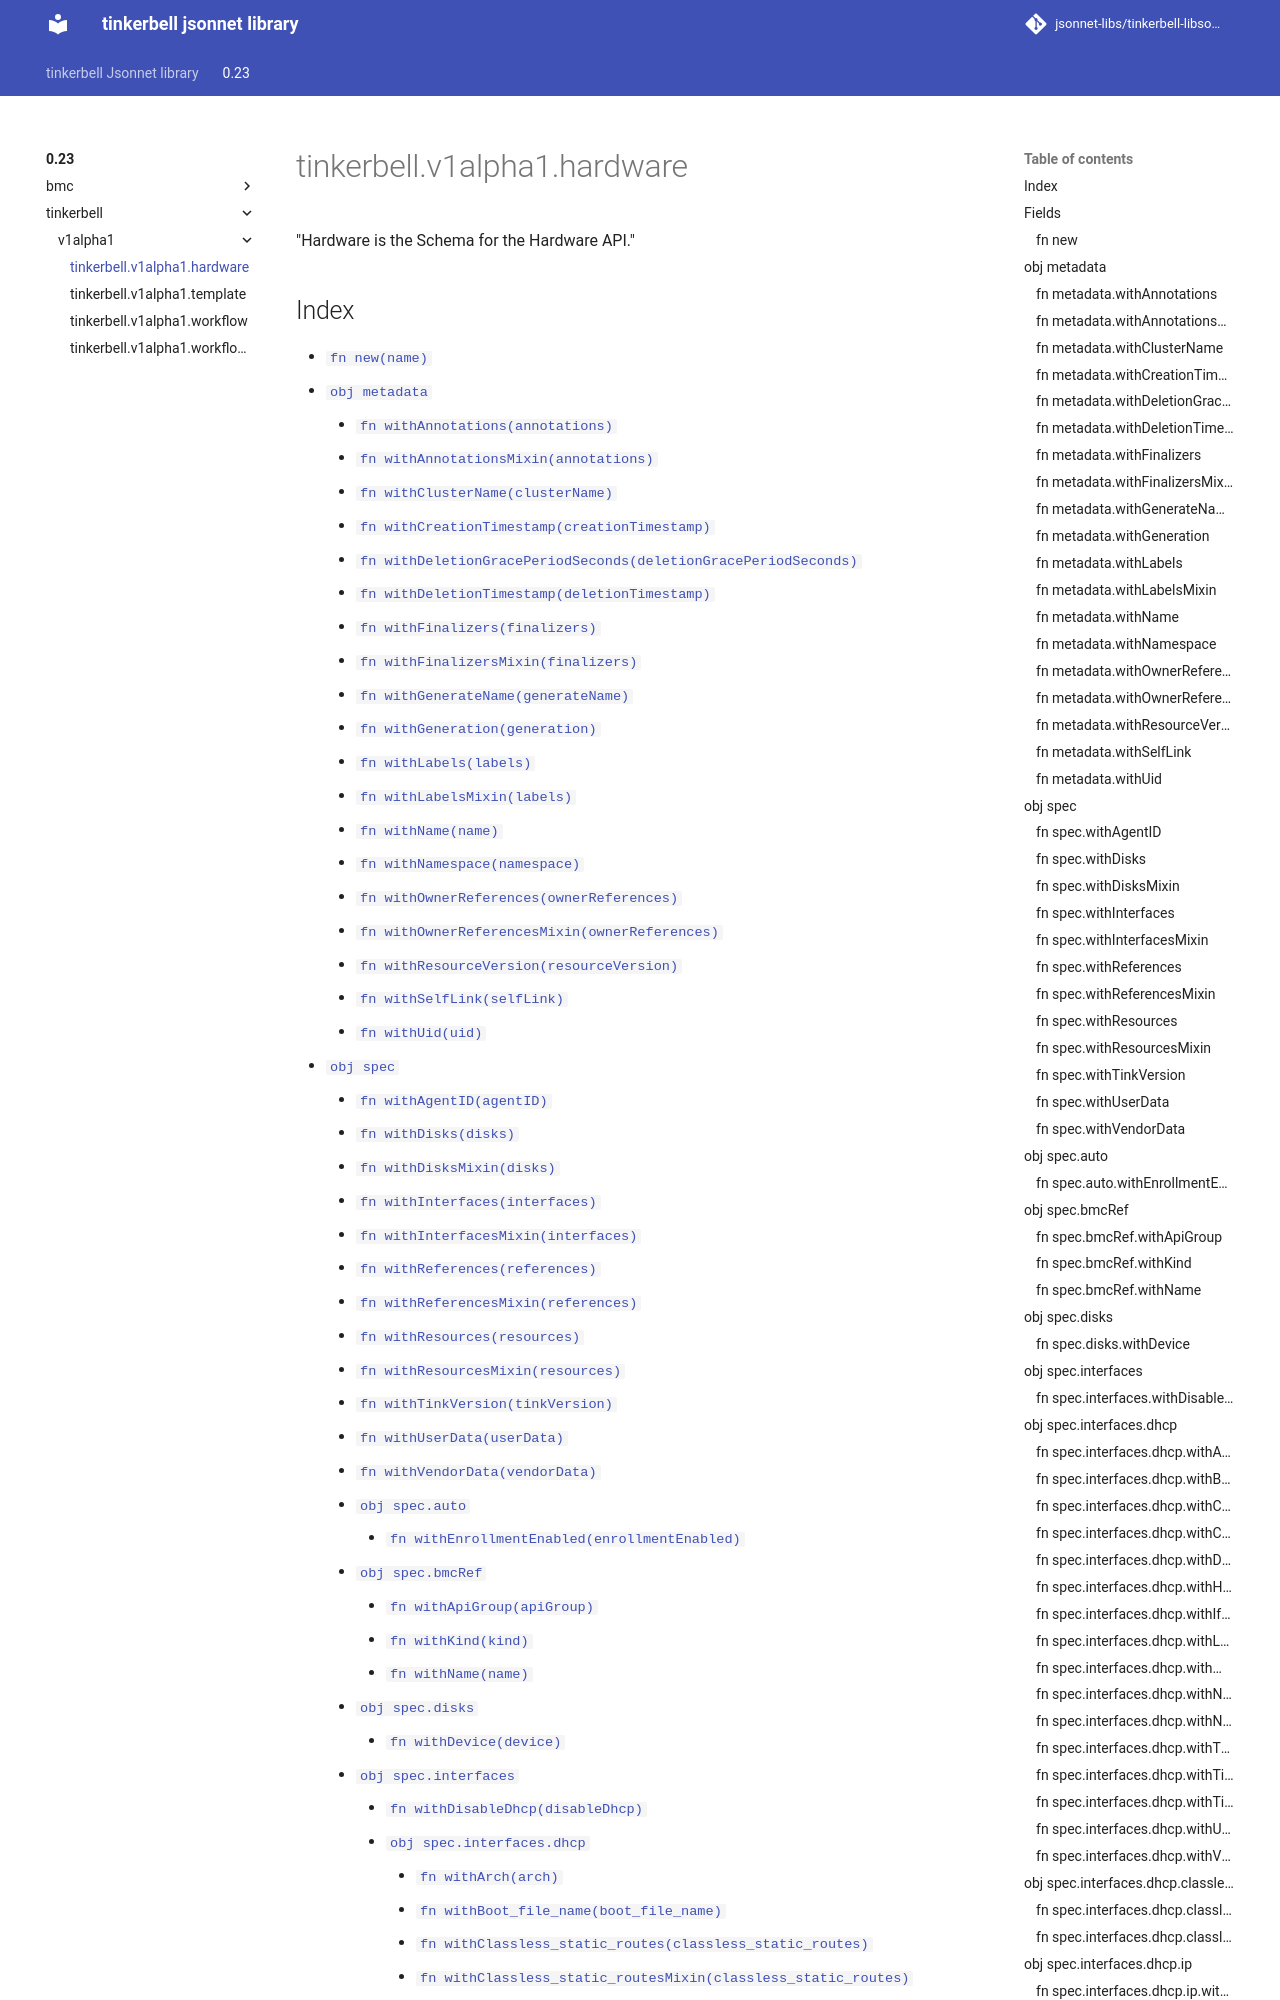

repository: jsonnet-libs/tinkerbell-libsonnet · page: 0.23/tinkerbell/v1alpha1/hardware/index.html · generator: mkdocs

---
permalink: /0.23/tinkerbell/v1alpha1/hardware/
---

# tinkerbell.v1alpha1.hardware

"Hardware is the Schema for the Hardware API."

## Index

* [`fn new(name)`](#fn-new)
* [`obj metadata`](#obj-metadata)
  * [`fn withAnnotations(annotations)`](#fn-metadatawithannotations)
  * [`fn withAnnotationsMixin(annotations)`](#fn-metadatawithannotationsmixin)
  * [`fn withClusterName(clusterName)`](#fn-metadatawithclustername)
  * [`fn withCreationTimestamp(creationTimestamp)`](#fn-metadatawithcreationtimestamp)
  * [`fn withDeletionGracePeriodSeconds(deletionGracePeriodSeconds)`](#fn-metadatawithdeletiongraceperiodseconds)
  * [`fn withDeletionTimestamp(deletionTimestamp)`](#fn-metadatawithdeletiontimestamp)
  * [`fn withFinalizers(finalizers)`](#fn-metadatawithfinalizers)
  * [`fn withFinalizersMixin(finalizers)`](#fn-metadatawithfinalizersmixin)
  * [`fn withGenerateName(generateName)`](#fn-metadatawithgeneratename)
  * [`fn withGeneration(generation)`](#fn-metadatawithgeneration)
  * [`fn withLabels(labels)`](#fn-metadatawithlabels)
  * [`fn withLabelsMixin(labels)`](#fn-metadatawithlabelsmixin)
  * [`fn withName(name)`](#fn-metadatawithname)
  * [`fn withNamespace(namespace)`](#fn-metadatawithnamespace)
  * [`fn withOwnerReferences(ownerReferences)`](#fn-metadatawithownerreferences)
  * [`fn withOwnerReferencesMixin(ownerReferences)`](#fn-metadatawithownerreferencesmixin)
  * [`fn withResourceVersion(resourceVersion)`](#fn-metadatawithresourceversion)
  * [`fn withSelfLink(selfLink)`](#fn-metadatawithselflink)
  * [`fn withUid(uid)`](#fn-metadatawithuid)
* [`obj spec`](#obj-spec)
  * [`fn withAgentID(agentID)`](#fn-specwithagentid)
  * [`fn withDisks(disks)`](#fn-specwithdisks)
  * [`fn withDisksMixin(disks)`](#fn-specwithdisksmixin)
  * [`fn withInterfaces(interfaces)`](#fn-specwithinterfaces)
  * [`fn withInterfacesMixin(interfaces)`](#fn-specwithinterfacesmixin)
  * [`fn withReferences(references)`](#fn-specwithreferences)
  * [`fn withReferencesMixin(references)`](#fn-specwithreferencesmixin)
  * [`fn withResources(resources)`](#fn-specwithresources)
  * [`fn withResourcesMixin(resources)`](#fn-specwithresourcesmixin)
  * [`fn withTinkVersion(tinkVersion)`](#fn-specwithtinkversion)
  * [`fn withUserData(userData)`](#fn-specwithuserdata)
  * [`fn withVendorData(vendorData)`](#fn-specwithvendordata)
  * [`obj spec.auto`](#obj-specauto)
    * [`fn withEnrollmentEnabled(enrollmentEnabled)`](#fn-specautowithenrollmentenabled)
  * [`obj spec.bmcRef`](#obj-specbmcref)
    * [`fn withApiGroup(apiGroup)`](#fn-specbmcrefwithapigroup)
    * [`fn withKind(kind)`](#fn-specbmcrefwithkind)
    * [`fn withName(name)`](#fn-specbmcrefwithname)
  * [`obj spec.disks`](#obj-specdisks)
    * [`fn withDevice(device)`](#fn-specdiskswithdevice)
  * [`obj spec.interfaces`](#obj-specinterfaces)
    * [`fn withDisableDhcp(disableDhcp)`](#fn-specinterfaceswithdisabledhcp)
    * [`obj spec.interfaces.dhcp`](#obj-specinterfacesdhcp)
      * [`fn withArch(arch)`](#fn-specinterfacesdhcpwitharch)
      * [`fn withBoot_file_name(boot_file_name)`](#fn-specinterfacesdhcpwithboot_file_name)
      * [`fn with
